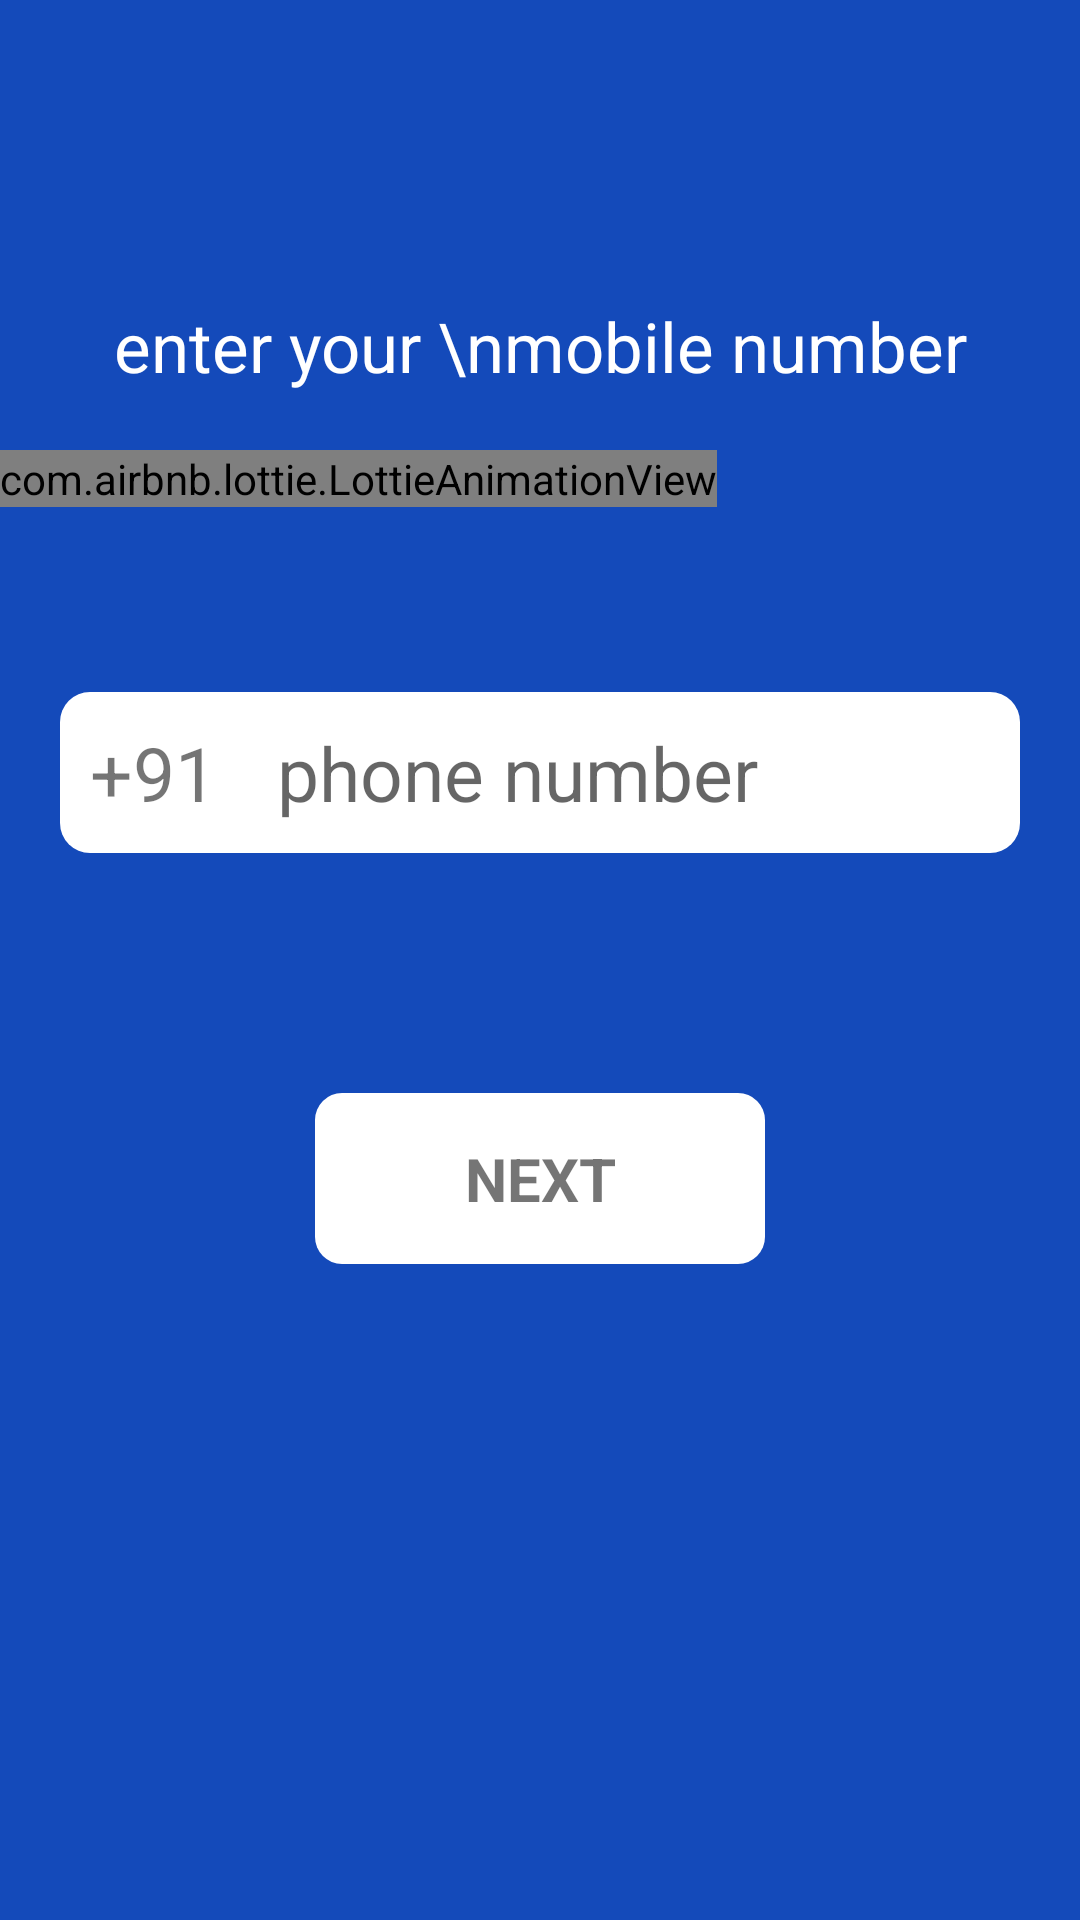

Layout XML and referenced resources for this Android screen:
<!-- AndroidManifest.xml: application theme Theme.Kricket -->
<!-- res/layout/activity_login_and_sign_up.xml -->
<?xml version="1.0" encoding="utf-8"?>
<RelativeLayout xmlns:android="http://schemas.android.com/apk/res/android"
    xmlns:tools="http://schemas.android.com/tools"
    android:layout_width="match_parent"
    android:layout_height="match_parent"
    xmlns:app="http://schemas.android.com/apk/res-auto"
    android:background="#144ABA"
    tools:context=".LoginAndSignUpActivity">

    <com.airbnb.lottie.LottieAnimationView
        android:layout_width="wrap_content"
        android:layout_height="wrap_content"
        app:lottie_autoPlay="true"
        app:lottie_loop="true"
        android:layout_marginVertical="150sp"
        app:lottie_rawRes="@raw/football"/>

    <LinearLayout
        android:id="@+id/linear_1"
        android:layout_width="match_parent"
        android:layout_height="wrap_content"
        android:layout_centerHorizontal="true"
        android:layout_marginHorizontal="20sp"
        android:layout_marginVertical="100sp"
        android:orientation="vertical">

        <TextView
            android:layout_width="wrap_content"
            android:layout_height="wrap_content"
            android:layout_gravity="center"
            android:text="enter your \nmobile number"
            android:textAlignment="center"
            android:textColor="@color/white"
            android:textSize="23sp" />
    </LinearLayout>

    <RelativeLayout
        android:id="@+id/relative_1"
        android:layout_width="match_parent"
        android:layout_height="wrap_content"
        android:layout_below="@id/linear_1"
        android:layout_marginHorizontal="20sp">


        <TextView
            android:id="@+id/prefix"
            android:layout_width="wrap_content"
            android:layout_height="wrap_content"
            android:background="@drawable/left_round"
            android:padding="10sp"
            android:text="+91"
            android:textSize="25sp" />

        <EditText
            android:layout_width="match_parent"
            android:layout_height="wrap_content"
            android:layout_centerVertical="true"
            android:layout_toRightOf="@id/prefix"
            android:background="@drawable/right_round"
            android:hint="phone number"
            android:padding="10sp"
            android:textSize="25sp" />

    </RelativeLayout>

    <TextView
        android:layout_below="@+id/relative_1"
        android:layout_width="150sp"
        android:layout_height="wrap_content"
        android:padding="15sp"
        android:layout_marginVertical="80sp"
        android:textSize="20sp"
        android:textAllCaps="true"
        android:textStyle="bold"
        android:gravity="center"
        android:backgroundTint="@color/white"
        android:layout_centerHorizontal="true"
        android:background="@drawable/btn_round"
        android:text="next"/>

</RelativeLayout>
<!-- resources referenced by this layout -->
<resources>
  <!-- drawable btn_round (drawable) -->
  <?xml version="1.0" encoding="utf-8"?>
  <shape xmlns:android="http://schemas.android.com/apk/res/android"
      android:shape="rectangle">
  
      <solid android:color="#455ED5" />
      <corners android:radius="9dp"/>
  </shape>
  <!-- drawable left_round (drawable) -->
  <?xml version="1.0" encoding="utf-8"?>
  <shape xmlns:android="http://schemas.android.com/apk/res/android"
      android:shape="rectangle">
      <solid android:color="@color/white" />
      <corners android:bottomLeftRadius="10sp" android:topLeftRadius="10sp"/>
  </shape>
  <!-- drawable right_round (drawable) -->
  <?xml version="1.0" encoding="utf-8"?>
  <shape xmlns:android="http://schemas.android.com/apk/res/android"
      android:shape="rectangle">
      <solid android:color="#FFFFFF" />
      <corners android:bottomRightRadius="10sp" android:topRightRadius="10sp"/>
  </shape>
  <style name="Theme.Kricket" parent="Theme.MaterialComponents.DayNight.NoActionBar">
          
          <item name="colorPrimary">@color/purple_500</item>
          <item name="colorPrimaryVariant">@color/purple_700</item>
          <item name="colorOnPrimary">@color/white</item>
          
          <item name="colorSecondary">@color/teal_200</item>
          <item name="colorSecondaryVariant">@color/teal_700</item>
          <item name="colorOnSecondary">@color/black</item>
          
          <item name="android:statusBarColor">?attr/colorPrimaryVariant</item>
          
      </style>
  <!-- not gathered from this repository: default colours our renderer supplied (Android Studio template values) -->
  <color name="purple_500">#FF6200EE</color>
  <color name="purple_700">#FF3700B3</color>
  <color name="teal_200">#FF03DAC5</color>
  <color name="teal_700">#FF018786</color>
  <color name="black">#FF000000</color>
  <color name="white">#FFFFFFFF</color>
</resources>
